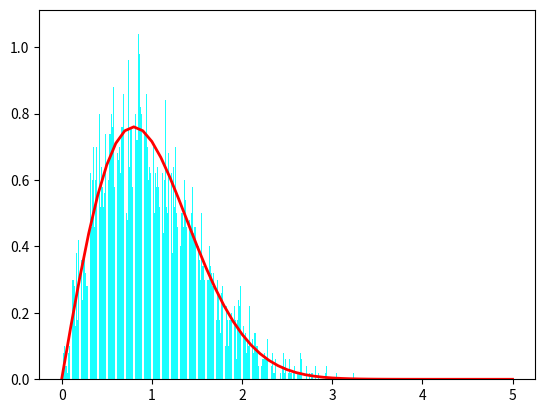

This chart was generated by the following Python code:
#%%
'random matrix theorem'
import numpy as np
import matplotlib.pyplot as plt
# %%
'task 2'
N = 200
sample = 500
R = np.sqrt(2*N)
'gue'
def get_gue():
    h1 = np.random.randn(sample, N, N)
    h2 = np.random.randn(sample, N, N)
    h12 = (h1 + 1j*h2)/np.sqrt(2)
    h_gue = 1/2*(h12+np.conjugate(np.transpose(h12, axes=(0,2,1))))
    eig_gue = np.linalg.eigvals(h_gue)
    return eig_gue

'goe'
def get_goe():
    h_goe = np.random.randn(sample, N, N)
    h_goe = 1/2*(h_goe+np.transpose(h_goe, axes=(0,2,1)))
    eig_goe = np.linalg.eigvals(h_goe)
    return eig_goe
# %%
'slicer'
# eig = get_gue()
eig = get_goe()
assert(np.allclose(np.imag(eig), 0))
eig = np.real(eig)
#%%
def take_quarter(arr):
    quarter_length = len(arr) // 4
    start_index = len(arr) // 2 - quarter_length // 2
    end_index = start_index + quarter_length
    return arr[start_index:end_index]

def take_two_middle_values(arr):
    n = len(arr)
    if n % 2 == 0:
        return arr[n // 2 - 1 : n // 2 + 1]
    else:
        return [arr[n // 2]]

def slicer(arg):
    sarg = np.sort(arg)
    if N >= 10:
        return np.diff(take_quarter(sarg))
    else:
        return np.diff(take_two_middle_values(sarg))
df = []
for e in eig:
    df.append(slicer(e.flatten()))
df = df/np.average(df)
#%%
'ploter'
n, bins, _= plt.hist(df, 50, density=True, facecolor='cyan', alpha=0.9, range =(0, 5))
goe = np.pi/2*bins*np.exp(-np.pi/4*bins**2)
gue = 32/np.pi**2*bins**2*np.exp(-4/np.pi*bins**2)
# plt.plot(bins, gue, 'r-', linewidth=2)
plt.plot(bins, goe, 'r-', linewidth=2)
plt.show()
# %%
